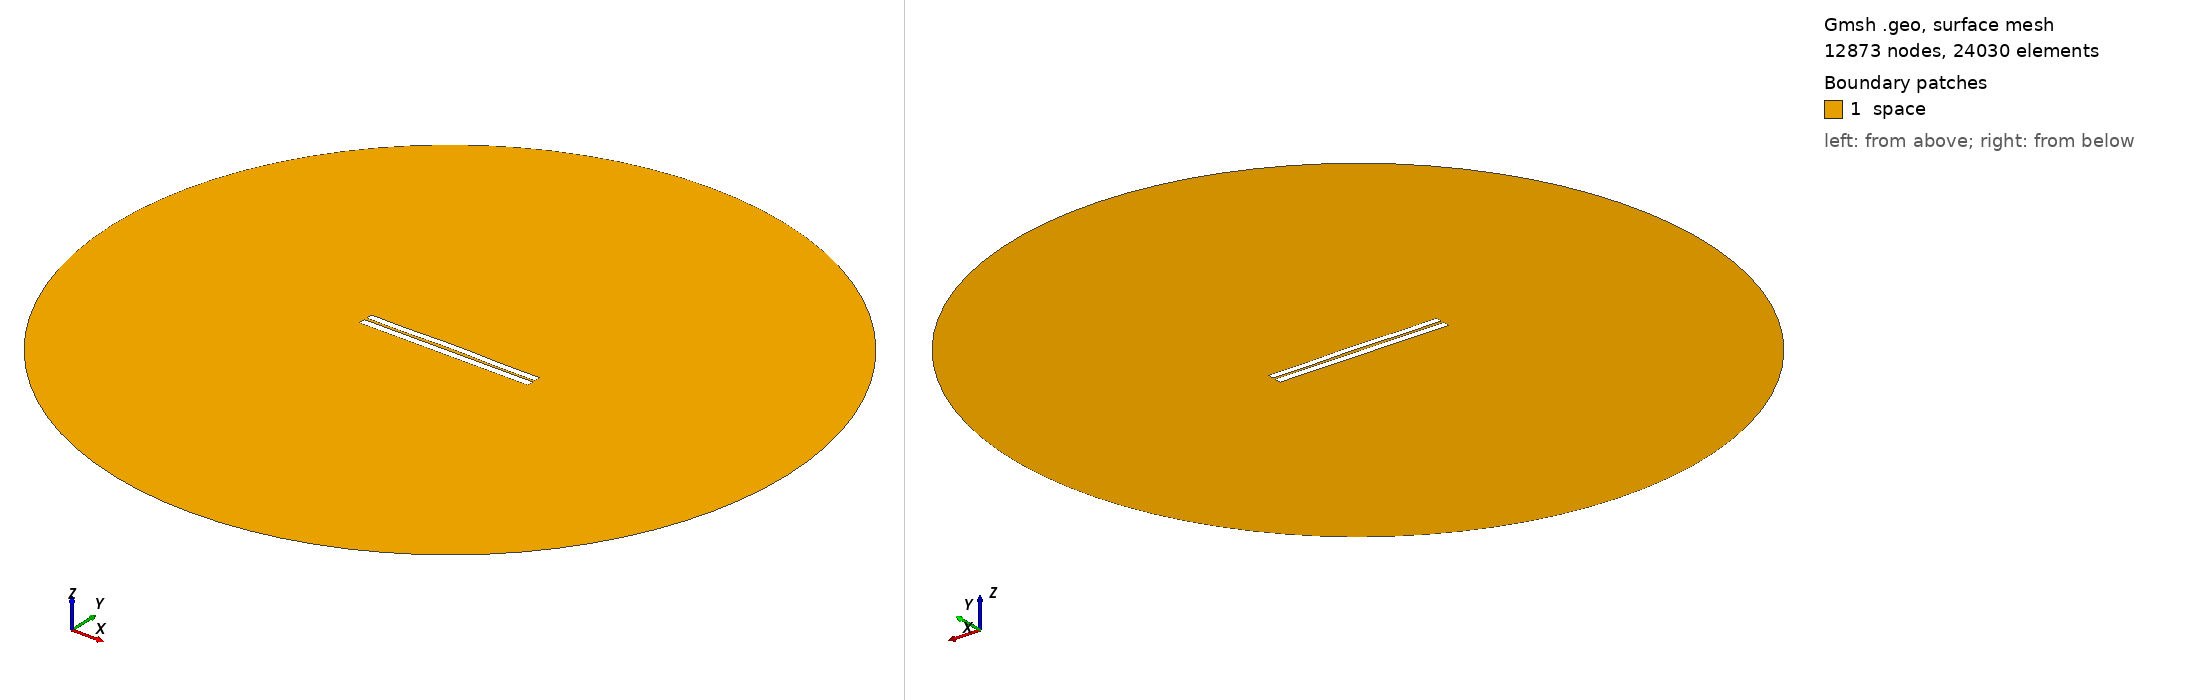

Gmsh geometry script, surface-meshed: 12873 nodes, 24030 surface elements. Boundary patches (legend numbers): 1 space. Left view from above one corner, right view from below the opposite corner. Legend entries are the model's physical surfaces. The drawing asked Gmsh for element sizes between 1% and 20% of the model's largest extent; the script's own settings can give other sizes.

=== 3236.geo (drawn) ===
//---------------------------------------
// Geometry kernel
//---------------------------------------

SetFactory("OpenCASCADE");



//---------------------------------------
// Parameters of the geometry
//---------------------------------------

// Overetch of the upper plate
overetch = 0.125;

// Distance between the plates
distance = 1.5;

// Discretization over the x axis (for the deformation)
nx = 50; 

// Length of the plate
L = 100 - overetch; 

// Number of modes
n = 4; 

// 1st mode coefficient
coeff(1) = -0.15;
beta(1) = 0.596864 * 3.1415926535 / L;

// 2nd mode coefficient
coeff(2) = 0.15;
beta(2) = 1.49418 * 3.1415926535 / L;

// 3rd mode coefficient
coeff(3) = 0.0;
beta(3) = 2.50025 * 3.1415926535 / L;

// 4th mode coefficient
coeff(4) = -0.15;
beta(4) = 3.49999 * 3.1415926535 / L;



//---------------------------------------
// Upper plate (deformed rectangle)
//---------------------------------------

// Coordiantes of the upper plate
xmin = -50;
xmax = 50 - overetch;

// Height of the upper plate
yheight = 4 - 2 * overetch;

// Indexes of the points
UpperID[] = {};
LowerID[] = {};
LeftID[] = {};
RightID[] = {};

// Point index
p = 1;

// Horizontal edges
For i In {1:nx}
    x = xmin + (i-1)*(xmax - xmin)/(nx-1);

    y_bottom = distance / 2 + overetch;
    For j In {1:n}
        C = (Cosh(beta(j)*L) + Cos(beta(j)*L)) / (Sinh(beta(j)*L) + Sin(beta(j)*L));
        y_bottom  = y_bottom + coeff(j) * (Cosh(beta(j)*(x+50)) - Cos(beta(j)*(x+50)) - C * (Sinh(beta(j)*(x+50)) - Sin(beta(j)*(x+50))));
    EndFor

    y_top = y_bottom + yheight;

    Point(p) = {x, y_top, 0, 1.0};
    UpperID[i] = p;
    p = p + 1;

    Point(p) = {x, y_bottom, 0, 1.0};
    LowerID[i] = p;
    p = p + 1;
EndFor

// Create point lists
UpperPts[] = {}; LowerPts[] = {};
For i In {1:nx}
  UpperPts[] += {UpperID[i]};
  LowerPts[] += {LowerID[i]};
EndFor

// Build splines
Spline(1) = {UpperPts[]};
Spline(2) = {LowerPts[]};
Line(3) = {LowerPts[nx-1], UpperPts[nx-1]};
Line(4) = {LowerPts[0], UpperPts[0]};

// Build the plane surface
Curve Loop(1) = {2, 3, -1, -4};
Plane Surface(1) = {1};



//---------------------------------------
// Lower plate (rectangle)
//---------------------------------------

// Vertices
Point(1001) = {-50, -1, 0, 1.0};
Point(1002) = { 50, -1, 0, 1.0};
Point(1003) = { 50,  -5, 0, 1.0};
Point(1004) = {-50,  -5, 0, 1.0};

// Edges
Line(5) = {1001, 1002};
Line(6) = {1002, 1003};
Line(7) = {1003, 1004};
Line(8) = {1004, 1001};

// Plane surface
Line Loop(2) = {5, 6, 7, 8};
Plane Surface(2) = {2}; 



//---------------------------------------
// Outer (fictious) boundary
//---------------------------------------

// Points
Point(1005) = {0, 0, 0};       // Center
Point(1006) = {200, 0, 0};     // Start point
Point(1007) = {0, 200, 0};     // 90 degrees
Point(1008) = {-200, 0, 0};    // 180 degrees
Point(1009) = {0, -200, 0};    // 270 degrees

// Circle arcs (each needs start, center, end)
Circle(9) = {1006, 1005, 1007};
Circle(10) = {1007, 1005, 1008};
Circle(11) = {1008, 1005, 1009};
Circle(12) = {1009, 1005, 1006};

// Plane surface for the entire domain
Curve Loop(3) = {9, 10, 11, 12};
Surface(3) = {3};

// Subtract the plates from the whole domain to obtain the actual domain where we want to solve the equations
BooleanDifference{ Surface{3}; Delete; }{ Surface{1}; Surface{2}; Delete; }




//---------------------------------------
// Transfinite Lines/Curves
//---------------------------------------

// Set the number of points on the boundaries
r = 7;

// Plates
Transfinite Curve {1, 2} = 50*r Using Progression 1;
Transfinite Curve {3, 4} = 2*r Using Progression 1;
Transfinite Line {5, 7} = 50*r Using Progression 1;
Transfinite Line {6, 8} = 2*r Using Progression 1;

// Outer boundary
Transfinite Line {9, 10, 11, 12} = 20 Using Progression 1;



//---------------------------------------
// Physical groups
//---------------------------------------                

// Physical curves (boundaries)
Physical Line("force_segment", 10) = {2};
Physical Line("upper_plate", 11) = {1, 3, 4};
Physical Line("lower_plate", 12) = {5, 6, 7, 8};
Physical Line("boundary", 20) = {9, 10, 11, 12};

// Physical Surfaces
Physical Surface("space", 30) = {3};



//---------------------------------------
// 6. Generate the Mesh
//---------------------------------------

// 2D mesh generation
Mesh 2;
